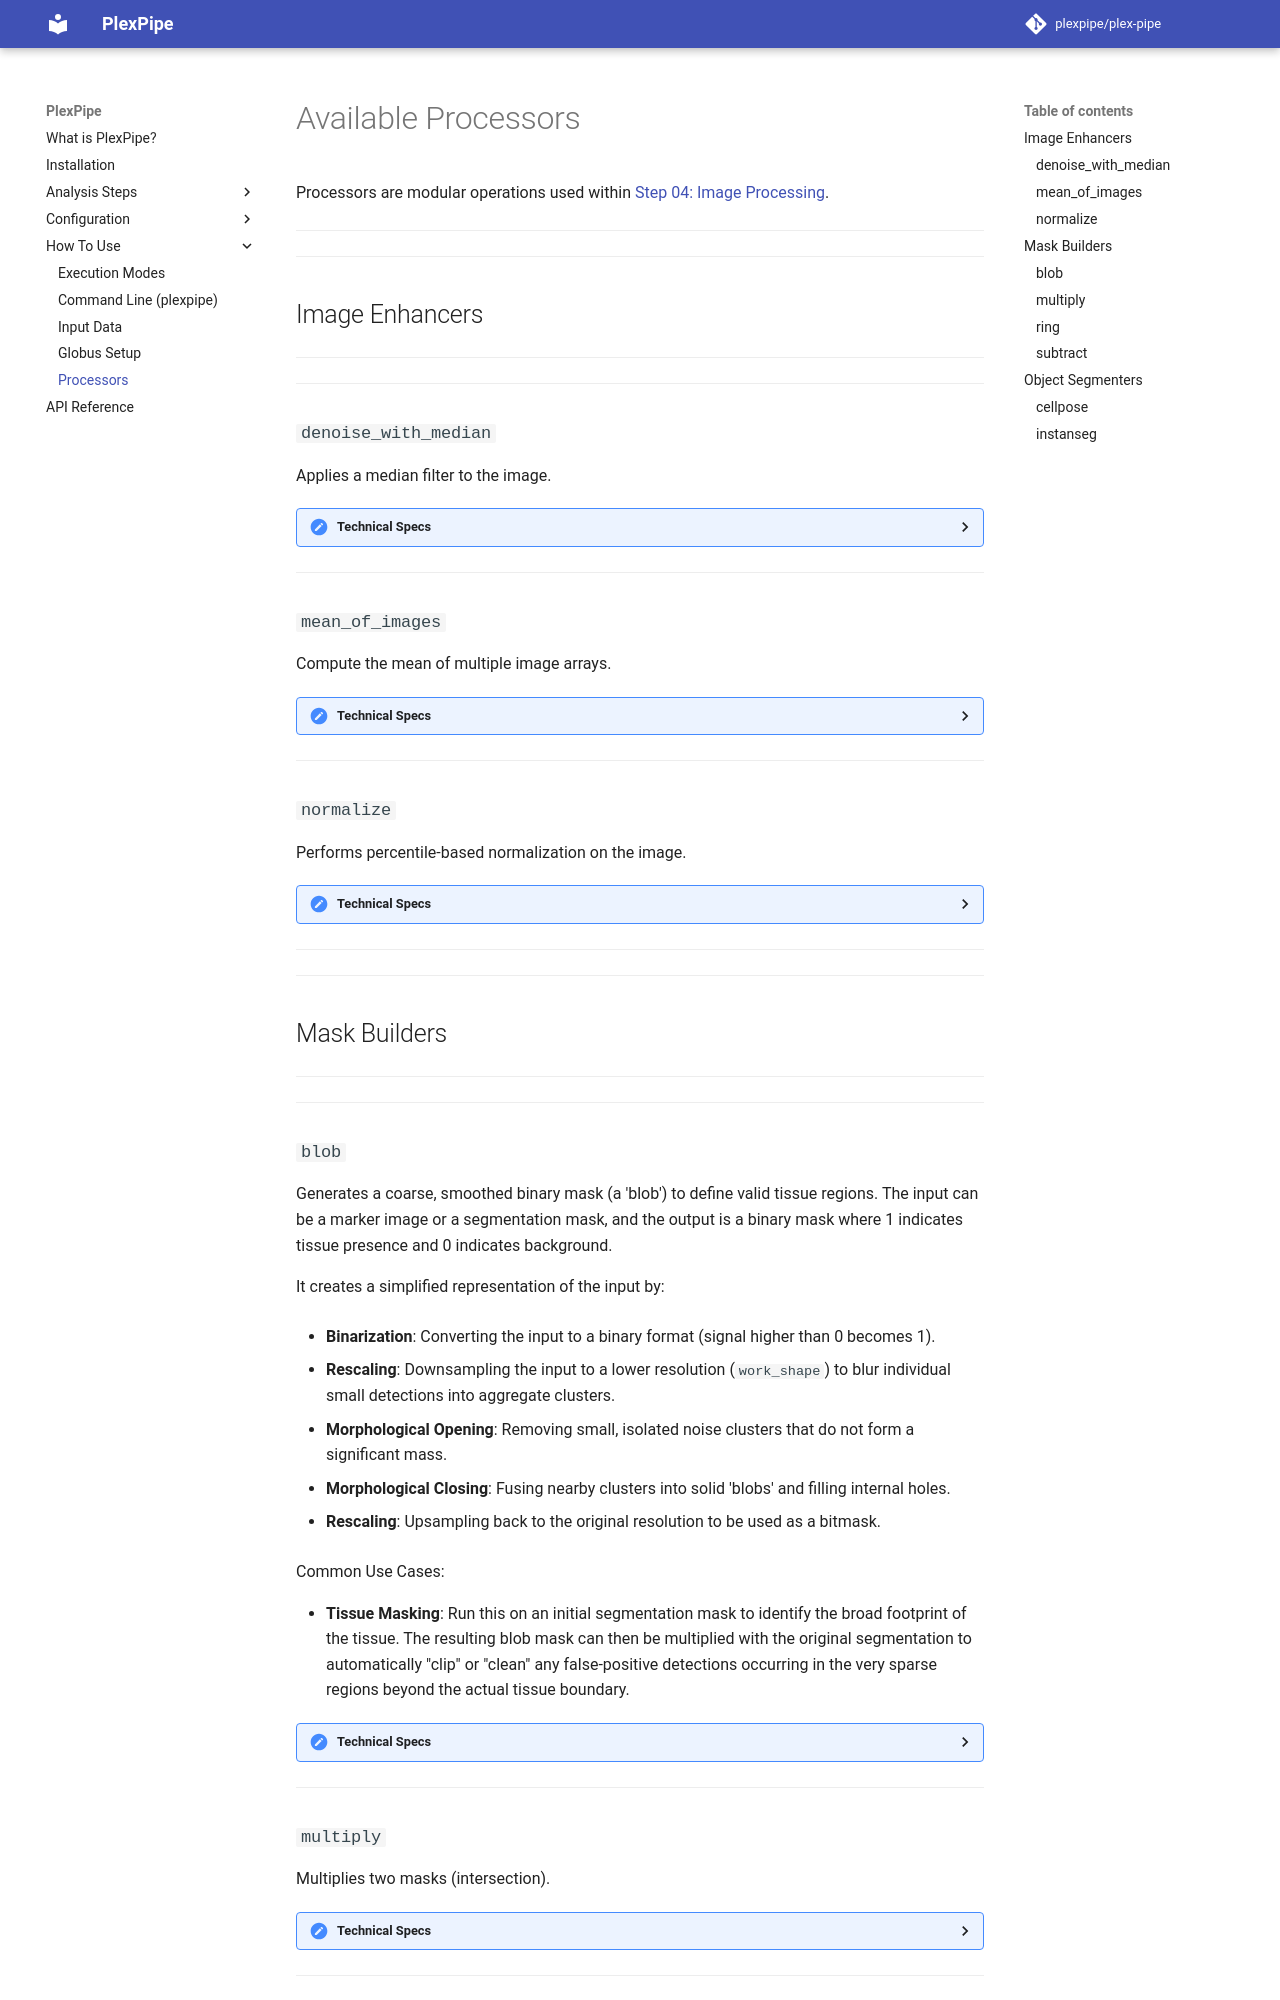

repository: StallaertLab/plex-pipe · page: 0.1/usage/processors/index.html · generator: mkdocs

# Available Processors
Processors are modular operations used within [Step 04: Image Processing](../analysis_steps/04_image_processing.md).

---

---
## Image Enhancers

---

---

### `denoise_with_median`

Applies a median filter to the image.

<details markdown="1">
<summary><b>Technical Specs</b></summary>

*   **Inputs**: 1
*   **Outputs**: 1
*   **Parameters**:
    *   `disk_radius` (<class 'int'>default=`3`): The radius of the disk-shaped kernel for the median filter.
</details>
---

### `mean_of_images`

Compute the mean of multiple image arrays.

<details markdown="1">
<summary><b>Technical Specs</b></summary>

*   **Inputs**: Variable
*   **Outputs**: 1
*   **Parameters**: None.
</details>
---

### `normalize`

Performs percentile-based normalization on the image.

<details markdown="1">
<summary><b>Technical Specs</b></summary>

*   **Inputs**: 1
*   **Outputs**: 1
*   **Parameters**:
    *   `low` (<class 'float'>default=`1.0`): Lower percentile bound (0-100).
    *   `high` (<class 'float'>default=`99.0`): Upper percentile bound (0-100).
</details>
---


---
## Mask Builders

---

---

### `blob`

Generates a coarse, smoothed binary mask (a 'blob') to define valid tissue regions.
The input can be a marker image or a segmentation mask, and the output is a binary mask
where 1 indicates tissue presence and 0 indicates background.

It creates a simplified representation of the input by:

* **Binarization**: Converting the input to a binary format (signal higher than 0 becomes 1).

* **Rescaling**: Downsampling the input to a lower resolution (`work_shape`) to blur individual small detections into aggregate clusters.

* **Morphological Opening**: Removing small, isolated noise clusters that do not form a significant mass.

* **Morphological Closing**: Fusing nearby clusters into solid 'blobs' and filling internal holes.

* **Rescaling**: Upsampling back to the original resolution to be used as a bitmask.

Common Use Cases:

* **Tissue Masking**: Run this on an initial segmentation mask to identify the broad footprint of the tissue.
The resulting blob mask can then be multiplied with the original segmentation to
automatically "clip" or "clean" any false-positive detections occurring in the
very sparse regions beyond the actual tissue boundary.

<details markdown="1">
<summary><b>Technical Specs</b></summary>

*   **Inputs**: 1
*   **Outputs**: 1
*   **Parameters**:
    *   `work_shape` (tuple[int, int]default=`(250, 250)`): The resolution at which the blob is calculated. Lowering this value makes the processor more 'forgiving' of gaps but coarser in detail.
    *   `radius` (<class 'int'>default=`5`): The size of the disk used to open and close the mask. Larger values result in smoother, more rounded blobs.
</details>
---

### `multiply`

Multiplies two masks (intersection).

<details markdown="1">
<summary><b>Technical Specs</b></summary>

*   **Inputs**: 2
*   **Outputs**: 1
*   **Parameters**: None.
</details>
---
